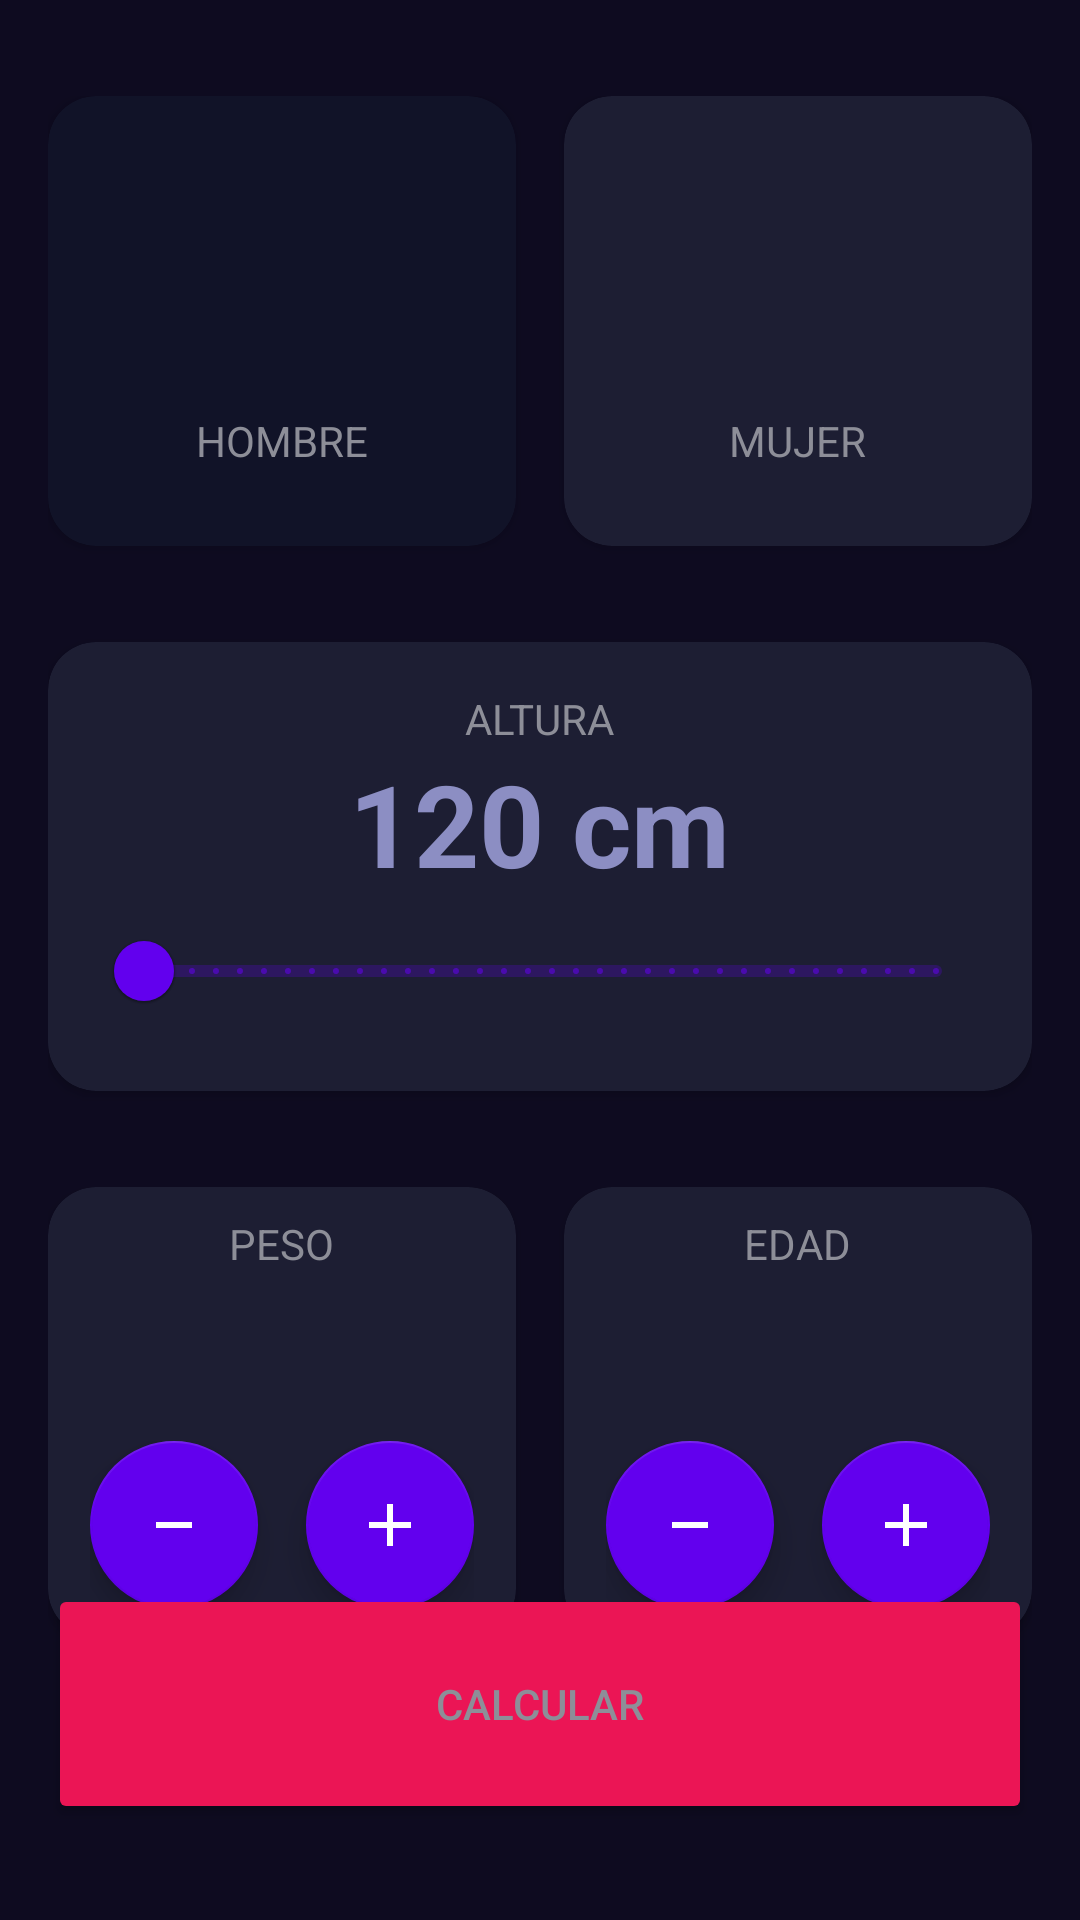

The Android layout XML behind this screen, and the referenced resources:
<!-- AndroidManifest.xml: application theme Theme.CursoAndroid -->
<!-- res/layout/activity_imc_calculador.xml -->
<?xml version="1.0" encoding="utf-8"?>
<androidx.constraintlayout.widget.ConstraintLayout xmlns:android="http://schemas.android.com/apk/res/android"
    xmlns:app="http://schemas.android.com/apk/res-auto"
    xmlns:tools="http://schemas.android.com/tools"
    android:id="@+id/main"
    android:layout_width="match_parent"
    android:layout_height="match_parent"
    android:background="@color/background_app"
    android:paddingHorizontal="16dp"
    android:paddingVertical="32dp"
    tools:context=".imcApp.imcCalculadorActivity">

    <androidx.cardview.widget.CardView
        android:id="@+id/hombre"
        android:layout_width="0dp"
        android:layout_height="150dp"
        android:layout_marginEnd="16dp"
        app:cardBackgroundColor="@color/background_component_selected"
        app:cardCornerRadius="16dp"
        app:layout_constraintEnd_toStartOf="@id/mujer"
        app:layout_constraintStart_toStartOf="parent"
        app:layout_constraintTop_toTopOf="parent">

        <androidx.appcompat.widget.LinearLayoutCompat
            android:layout_width="match_parent"
            android:layout_height="match_parent"
            android:gravity="center"
            android:orientation="vertical">

            <ImageView
                android:layout_width="80dp"
                android:layout_height="80dp"
                android:src="@drawable/ic_hombre"
                app:tint="@color/iconos" />

            <TextView
                android:layout_width="wrap_content"
                android:layout_height="wrap_content"
                android:text="@string/male"
                android:textAllCaps="true"
                android:textColor="@color/title_text" />

        </androidx.appcompat.widget.LinearLayoutCompat>

    </androidx.cardview.widget.CardView>

    <androidx.cardview.widget.CardView
        android:id="@+id/mujer"
        android:layout_width="0dp"
        android:layout_height="150dp"
        app:cardBackgroundColor="@color/background_component"
        app:cardCornerRadius="16dp"
        app:layout_constraintEnd_toEndOf="parent"
        app:layout_constraintStart_toEndOf="@id/hombre"
        app:layout_constraintTop_toTopOf="parent">

        <androidx.appcompat.widget.LinearLayoutCompat
            android:layout_width="match_parent"
            android:layout_height="match_parent"
            android:gravity="center"
            android:orientation="vertical">

            <ImageView
                android:layout_width="80dp"
                android:layout_height="80dp"
                android:src="@drawable/ic_mujer"
                app:tint="@color/iconos" />

            <TextView
                android:layout_width="wrap_content"
                android:layout_height="wrap_content"
                android:text="@string/female"
                android:textAllCaps="true"
                android:textColor="@color/title_text" />
        </androidx.appcompat.widget.LinearLayoutCompat>

    </androidx.cardview.widget.CardView>

    <androidx.cardview.widget.CardView
        android:id="@+id/cajaAltura"
        android:layout_width="0dp"
        android:layout_height="wrap_content"
        android:layout_marginTop="32dp"
        app:cardBackgroundColor="@color/background_component"
        app:cardCornerRadius="16dp"
        app:layout_constraintEnd_toEndOf="parent"
        app:layout_constraintStart_toStartOf="parent"
        app:layout_constraintTop_toBottomOf="@+id/hombre">

        <androidx.appcompat.widget.LinearLayoutCompat
            android:layout_width="match_parent"
            android:layout_height="wrap_content"
            android:layout_margin="16dp"
            android:gravity="center"
            android:orientation="vertical">

            <TextView
                android:layout_width="wrap_content"
                android:layout_height="wrap_content"
                android:text="@string/height"
                android:textAllCaps="true"
                android:textColor="@color/title_text" />

            <TextView
                android:id="@+id/altura"
                android:layout_width="wrap_content"
                android:layout_height="wrap_content"
                android:text="120 cm"
                android:textColor="@color/iconos"
                android:textSize="38sp"
                android:textStyle="bold"
                tools:text="120" />

            <com.google.android.material.slider.RangeSlider
                android:id="@+id/slider"
                android:layout_width="match_parent"
                android:layout_height="wrap_content"
                android:stepSize="1"
                android:valueFrom="120"
                android:valueTo="200" />

        </androidx.appcompat.widget.LinearLayoutCompat>

    </androidx.cardview.widget.CardView>

    <androidx.cardview.widget.CardView
        android:id="@+id/peso"
        android:layout_width="0dp"
        android:layout_height="150dp"
        android:layout_marginTop="32dp"
        android:layout_marginEnd="16dp"
        app:cardBackgroundColor="@color/background_component"
        app:cardCornerRadius="16dp"
        app:layout_constraintEnd_toStartOf="@+id/edad"
        app:layout_constraintStart_toStartOf="parent"
        app:layout_constraintTop_toBottomOf="@+id/cajaAltura">

        <androidx.appcompat.widget.LinearLayoutCompat
            android:layout_width="match_parent"
            android:layout_height="match_parent"
            android:gravity="center"
            android:orientation="vertical">

            <TextView
                android:layout_width="wrap_content"
                android:layout_height="wrap_content"
                android:text="@string/weight"
                android:textAllCaps="true"
                android:textColor="@color/title_text" />

            <TextView
                android:id="@+id/tvPeso"
                android:layout_width="wrap_content"
                android:layout_height="wrap_content"
                android:layout_margin="8dp"
                android:textColor="@color/iconos"
                android:textSize="30sp"
                android:textStyle="bold"
                tools:text="60 kg" />

            <androidx.appcompat.widget.LinearLayoutCompat
                android:layout_width="wrap_content"
                android:layout_height="wrap_content"
                android:gravity="center"
                android:orientation="horizontal">

                <com.google.android.material.floatingactionbutton.FloatingActionButton
                    android:id="@+id/btnRestarPeso"
                    android:layout_width="wrap_content"
                    android:layout_height="wrap_content"
                    android:layout_marginEnd="16dp"
                    android:src="@drawable/ic_menos"
                    app:backgroundTint="@color/background_fab"
                    app:tint="@color/white" />

                <com.google.android.material.floatingactionbutton.FloatingActionButton
                    android:id="@+id/btnSumarPeso"
                    android:layout_width="wrap_content"
                    android:layout_height="wrap_content"
                    android:src="@drawable/ic_sumar"
                    app:backgroundTint="@color/background_fab"
                    app:tint="@color/white" />

            </androidx.appcompat.widget.LinearLayoutCompat>

        </androidx.appcompat.widget.LinearLayoutCompat>

    </androidx.cardview.widget.CardView>

    <androidx.cardview.widget.CardView
        android:id="@+id/edad"
        android:layout_width="0dp"
        android:layout_height="150dp"
        android:layout_marginTop="32dp"
        app:cardBackgroundColor="@color/background_component"
        app:cardCornerRadius="16dp"
        app:layout_constraintEnd_toEndOf="parent"
        app:layout_constraintStart_toEndOf="@+id/peso"
        app:layout_constraintTop_toBottomOf="@+id/cajaAltura">

        <androidx.appcompat.widget.LinearLayoutCompat
            android:layout_width="match_parent"
            android:layout_height="match_parent"
            android:gravity="center"
            android:orientation="vertical">

            <TextView
                android:layout_width="wrap_content"
                android:layout_height="wrap_content"
                android:text="@string/age"
                android:textAllCaps="true"
                android:textColor="@color/title_text" />

            <TextView
                android:id="@+id/tvEdad"
                android:layout_width="wrap_content"
                android:layout_height="wrap_content"
                android:layout_margin="8dp"
                android:textColor="@color/iconos"
                android:textSize="30sp"
                android:textStyle="bold"
                tools:text="20 años" />

            <androidx.appcompat.widget.LinearLayoutCompat
                android:layout_width="wrap_content"
                android:layout_height="wrap_content"
                android:gravity="center"
                android:orientation="horizontal">

                <com.google.android.material.floatingactionbutton.FloatingActionButton
                    android:id="@+id/btnRestarEdad"
                    android:layout_width="wrap_content"
                    android:layout_height="wrap_content"
                    android:layout_marginEnd="16dp"
                    android:src="@drawable/ic_menos"
                    app:backgroundTint="@color/background_fab"
                    app:tint="@color/white" />

                <com.google.android.material.floatingactionbutton.FloatingActionButton
                    android:id="@+id/btnSumarEdad"
                    android:layout_width="wrap_content"
                    android:layout_height="wrap_content"
                    android:src="@drawable/ic_sumar"
                    app:backgroundTint="@color/background_fab"
                    app:tint="@color/white" />

            </androidx.appcompat.widget.LinearLayoutCompat>

        </androidx.appcompat.widget.LinearLayoutCompat>

    </androidx.cardview.widget.CardView>

    <Button
        android:id="@+id/calcular"
        android:layout_width="0dp"
        android:layout_height="80dp"
        app:layout_constraintStart_toStartOf="parent"
        app:layout_constraintEnd_toEndOf="parent"
        app:layout_constraintBottom_toBottomOf="parent"
        android:text="@string/calculate"
        android:textAllCaps="true"
        android:textColor="@color/title_text"
        app:backgroundTint="@color/background_button"
        />

</androidx.constraintlayout.widget.ConstraintLayout>
<!-- resources referenced by this layout -->
<resources>
  <color name="background_app">#0E0B20</color>
  <color name="background_button">#EB1555</color>
  <color name="background_component">#1D1E33</color>
  <color name="background_component_selected">#FF111328</color>
  <color name="background_fab">#FF6200EE</color>
  <color name="iconos">#B5BABDFF</color>
  <color name="title_text">#FF8D8E98</color>
  <color name="white">#FFFFFFFF</color>
  <!-- drawable ic_menos (drawable) -->
  <vector xmlns:android="http://schemas.android.com/apk/res/android" android:height="200dp" android:tint="#FFFFFF" android:viewportHeight="960" android:viewportWidth="960" android:width="200dp">
        
      <path android:fillColor="@android:color/white" android:pathData="M240,520L240,440L720,440L720,520L240,520Z"/>
      
  </vector>
  <!-- drawable ic_sumar (drawable) -->
  <vector xmlns:android="http://schemas.android.com/apk/res/android" android:height="200dp" android:tint="#FFFFFF" android:viewportHeight="960" android:viewportWidth="960" android:width="200dp">
        
      <path android:fillColor="@android:color/white" android:pathData="M440,520L200,520L200,440L440,440L440,200L520,200L520,440L760,440L760,520L520,520L520,760L440,760L440,520Z"/>
      
  </vector>
  <string name="age">Edad</string>
  <string name="calculate">Calcular</string>
  <string name="female">Mujer</string>
  <string name="height">Altura</string>
  <string name="male">Hombre</string>
  <string name="weight">Peso</string>
  <style name="Theme.CursoAndroid" parent="Theme.MaterialComponents.DayNight.DarkActionBar">
          
          <item name="colorPrimary">@color/purple_500</item>
          <item name="colorPrimaryVariant">@color/purple_700</item>
          <item name="colorOnPrimary">@color/white</item>
          
          <item name="colorSecondary">@color/teal_200</item>
          <item name="colorSecondaryVariant">@color/teal_700</item>
          <item name="colorOnSecondary">@color/black</item>
          
          <item name="android:statusBarColor">?attr/colorPrimaryVariant</item>
          
      </style>
  <color name="purple_500">#FF6200EE</color>
  <color name="purple_700">#FF3700B3</color>
  <color name="teal_200">#FF03DAC5</color>
  <color name="teal_700">#FF018786</color>
  <color name="black">#FF000000</color>
</resources>
